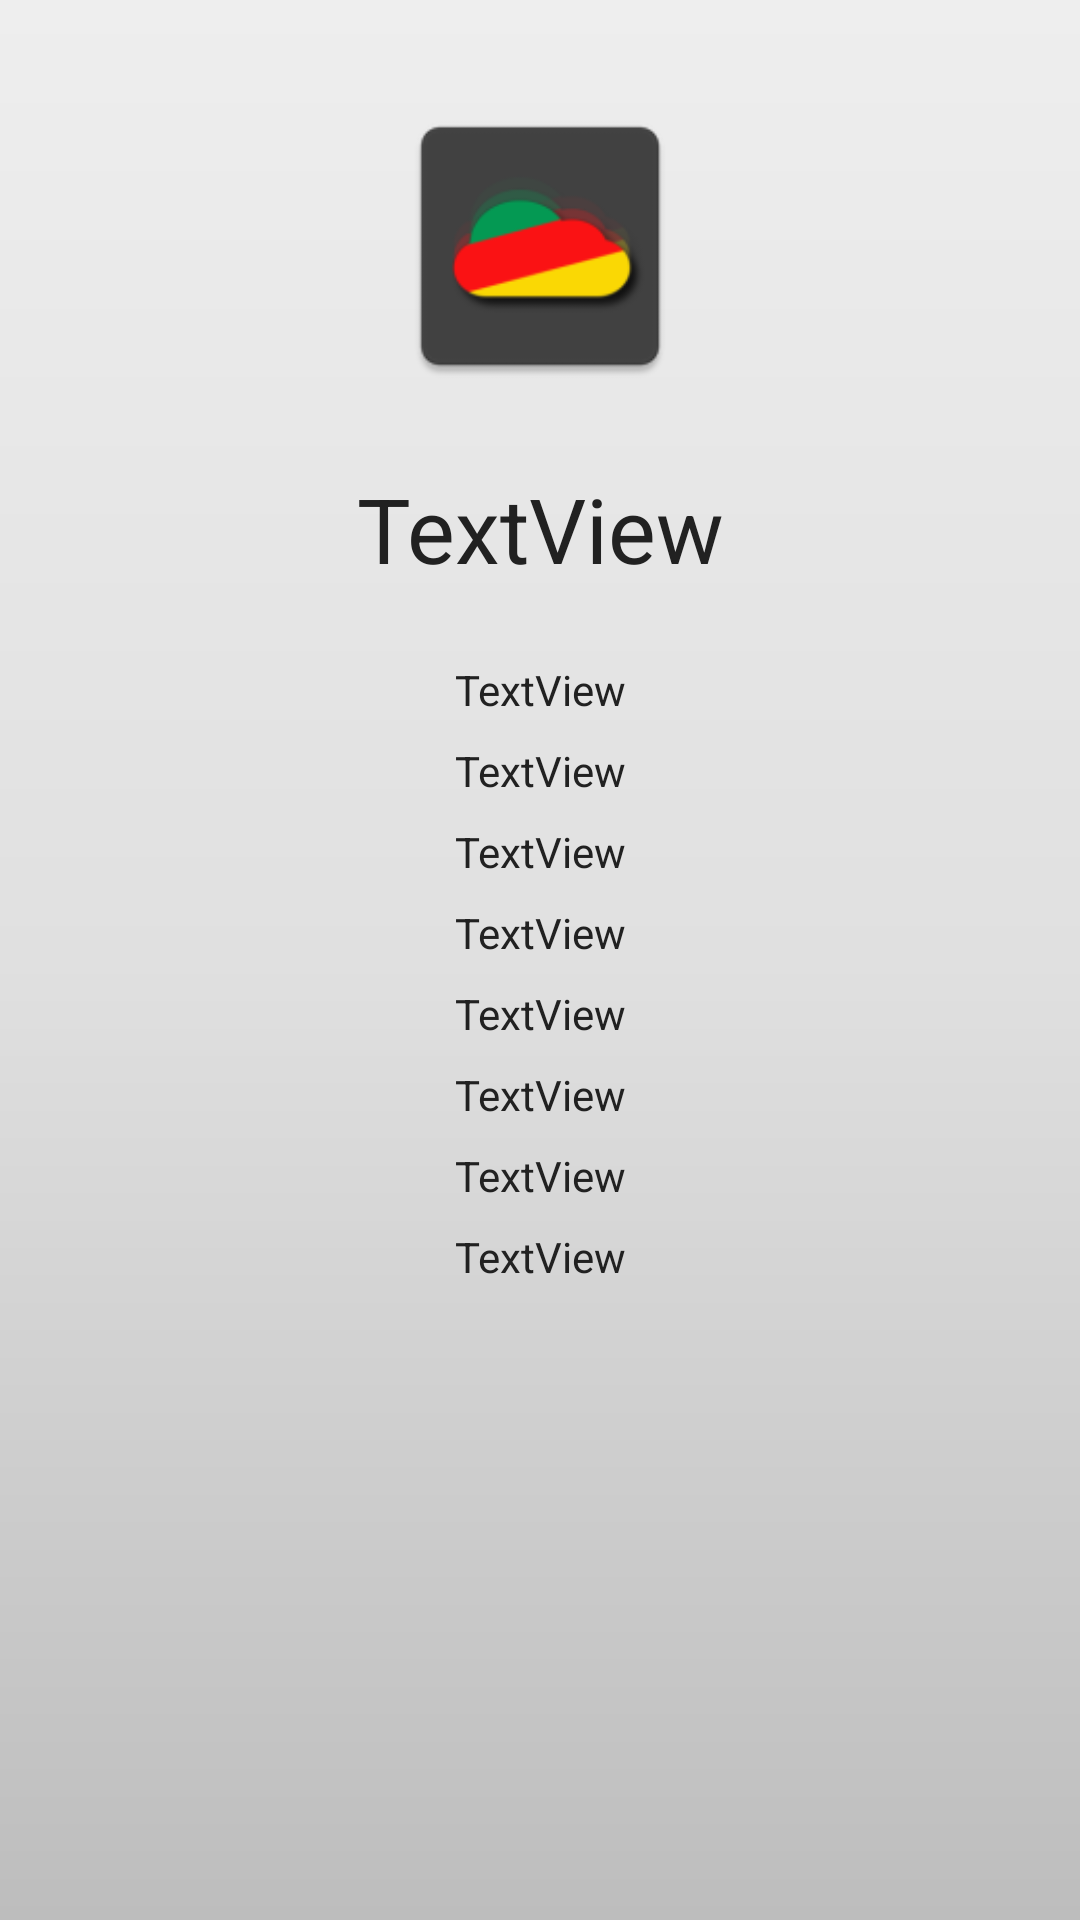

Android layout source for this screen:
<!-- AndroidManifest.xml: application theme AppTheme -->
<!-- res/layout/activity_temperatura_detalhe.xml -->
<?xml version="1.0" encoding="utf-8"?>

<android.support.constraint.ConstraintLayout xmlns:android="http://schemas.android.com/apk/res/android"
    xmlns:app="http://schemas.android.com/apk/res-auto"
    xmlns:tools="http://schemas.android.com/tools"
    android:layout_width="match_parent"
    android:layout_height="match_parent"
    tools:context="thiagocury.eti.br.tachovendoaii.ui.TemperaturaDetalhe"
    android:background="@drawable/fundo_gradiente2">

    <ImageView
        android:id="@+id/td_iv_icone"
        android:layout_width="100dp"
        android:layout_height="100dp"
        android:layout_marginEnd="8dp"
        android:layout_marginStart="8dp"
        android:layout_marginTop="32dp"
        app:layout_constraintEnd_toEndOf="parent"
        app:layout_constraintStart_toStartOf="parent"
        app:layout_constraintTop_toTopOf="parent"
        app:srcCompat="@mipmap/ic_launcher" />

    <TextView
        android:id="@+id/td_tv_bairro"
        android:layout_width="wrap_content"
        android:layout_height="wrap_content"
        android:layout_marginEnd="8dp"
        android:layout_marginStart="8dp"
        android:layout_marginTop="24dp"
        android:text="TextView"
        android:textColor="@color/gray900"
        android:textSize="30dp"
        app:layout_constraintEnd_toEndOf="parent"
        app:layout_constraintStart_toStartOf="parent"
        app:layout_constraintTop_toBottomOf="@+id/td_iv_icone" />

    <TextView
        android:id="@+id/td_tv_temperaturainterna"
        android:layout_width="wrap_content"
        android:layout_height="wrap_content"
        android:layout_marginEnd="8dp"
        android:layout_marginStart="8dp"
        android:layout_marginTop="24dp"
        android:text="TextView"
        android:textColor="@color/gray900"
        app:layout_constraintEnd_toEndOf="parent"
        app:layout_constraintStart_toStartOf="parent"
        app:layout_constraintTop_toBottomOf="@+id/td_tv_bairro" />

    <TextView
        android:id="@+id/td_tv_umidadeinterna"
        android:layout_width="wrap_content"
        android:layout_height="wrap_content"
        android:layout_marginEnd="8dp"
        android:layout_marginStart="8dp"
        android:layout_marginTop="8dp"
        android:text="TextView"
        android:textColor="@color/gray900"
        app:layout_constraintEnd_toEndOf="parent"
        app:layout_constraintStart_toStartOf="parent"
        app:layout_constraintTop_toBottomOf="@+id/td_tv_temperaturainterna" />

    <TextView
        android:id="@+id/td_tv_temperaturaexterna"
        android:layout_width="wrap_content"
        android:layout_height="wrap_content"
        android:layout_marginEnd="8dp"
        android:layout_marginStart="8dp"
        android:layout_marginTop="8dp"
        android:text="TextView"
        android:textColor="@color/gray900"
        app:layout_constraintEnd_toEndOf="parent"
        app:layout_constraintStart_toStartOf="parent"
        app:layout_constraintTop_toBottomOf="@+id/td_tv_umidadeinterna" />

    <TextView
        android:id="@+id/td_tv_umidadeexterna"
        android:layout_width="wrap_content"
        android:layout_height="wrap_content"
        android:layout_marginEnd="8dp"
        android:layout_marginStart="8dp"
        android:layout_marginTop="8dp"
        android:text="TextView"
        android:textColor="@color/gray900"
        app:layout_constraintEnd_toEndOf="parent"
        app:layout_constraintStart_toStartOf="parent"
        app:layout_constraintTop_toBottomOf="@+id/td_tv_temperaturaexterna" />

    <TextView
        android:id="@+id/td_tv_chuvadiaria"
        android:layout_width="wrap_content"
        android:layout_height="wrap_content"
        android:layout_marginEnd="8dp"
        android:layout_marginStart="8dp"
        android:layout_marginTop="8dp"
        android:text="TextView"
        android:textColor="@color/gray900"
        app:layout_constraintEnd_toEndOf="parent"
        app:layout_constraintStart_toStartOf="parent"
        app:layout_constraintTop_toBottomOf="@+id/td_tv_umidadeexterna" />

    <TextView
        android:id="@+id/td_tv_pressao"
        android:layout_width="wrap_content"
        android:layout_height="wrap_content"
        android:layout_marginEnd="8dp"
        android:layout_marginStart="8dp"
        android:layout_marginTop="8dp"
        android:text="TextView"
        android:textColor="@color/gray900"
        app:layout_constraintEnd_toEndOf="parent"
        app:layout_constraintStart_toStartOf="parent"
        app:layout_constraintTop_toBottomOf="@+id/td_tv_chuvadiaria" />

    <TextView
        android:id="@+id/td_tv_velocidadevento"
        android:layout_width="wrap_content"
        android:layout_height="wrap_content"
        android:layout_marginEnd="8dp"
        android:layout_marginStart="8dp"
        android:layout_marginTop="8dp"
        android:text="TextView"
        android:textColor="@color/gray900"
        app:layout_constraintEnd_toEndOf="parent"
        app:layout_constraintStart_toStartOf="parent"
        app:layout_constraintTop_toBottomOf="@+id/td_tv_pressao" />

    <TextView
        android:id="@+id/td_tv_sensacaotermica"
        android:layout_width="wrap_content"
        android:layout_height="wrap_content"
        android:layout_marginEnd="8dp"
        android:layout_marginStart="8dp"
        android:layout_marginTop="8dp"
        android:text="TextView"
        android:textColor="@color/gray900"
        app:layout_constraintEnd_toEndOf="parent"
        app:layout_constraintStart_toStartOf="parent"
        app:layout_constraintTop_toBottomOf="@+id/td_tv_velocidadevento" />


</android.support.constraint.ConstraintLayout>
<!-- resources referenced by this layout -->
<resources>
  <color name="gray900">#212121</color>
  <!-- drawable fundo_gradiente2 (drawable) -->
  <?xml version="1.0" encoding="utf-8"?>
  
  <shape
      xmlns:android="http://schemas.android.com/apk/res/android">
  
      <gradient
          android:startColor="@color/gray400"
          android:centerColor="@color/gray300"
          android:endColor="@color/gray200"
          android:angle="90">
      </gradient>
  
  </shape>
  <!-- mipmap ic_launcher: png bitmap (mipmap-hdpi, 2173 bytes) -->
  <style name="AppTheme" parent="Theme.AppCompat.Light.DarkActionBar">
          
          <item name="colorPrimary">@color/colorPrimary</item>
          <item name="colorPrimaryDark">@color/colorPrimaryDark</item>
          <item name="colorAccent">@color/colorAccent</item>
      </style>
  <color name="gray400">#bdbdbd</color>
  <color name="gray300">#e0e0e0</color>
  <color name="gray200">#eeeeee</color>
  <color name="colorPrimary">@color/gray700</color>
  <color name="colorPrimaryDark">@color/gray700</color>
  <color name="colorAccent">@color/gray900</color>
  <color name="gray700">#616161</color>
</resources>
